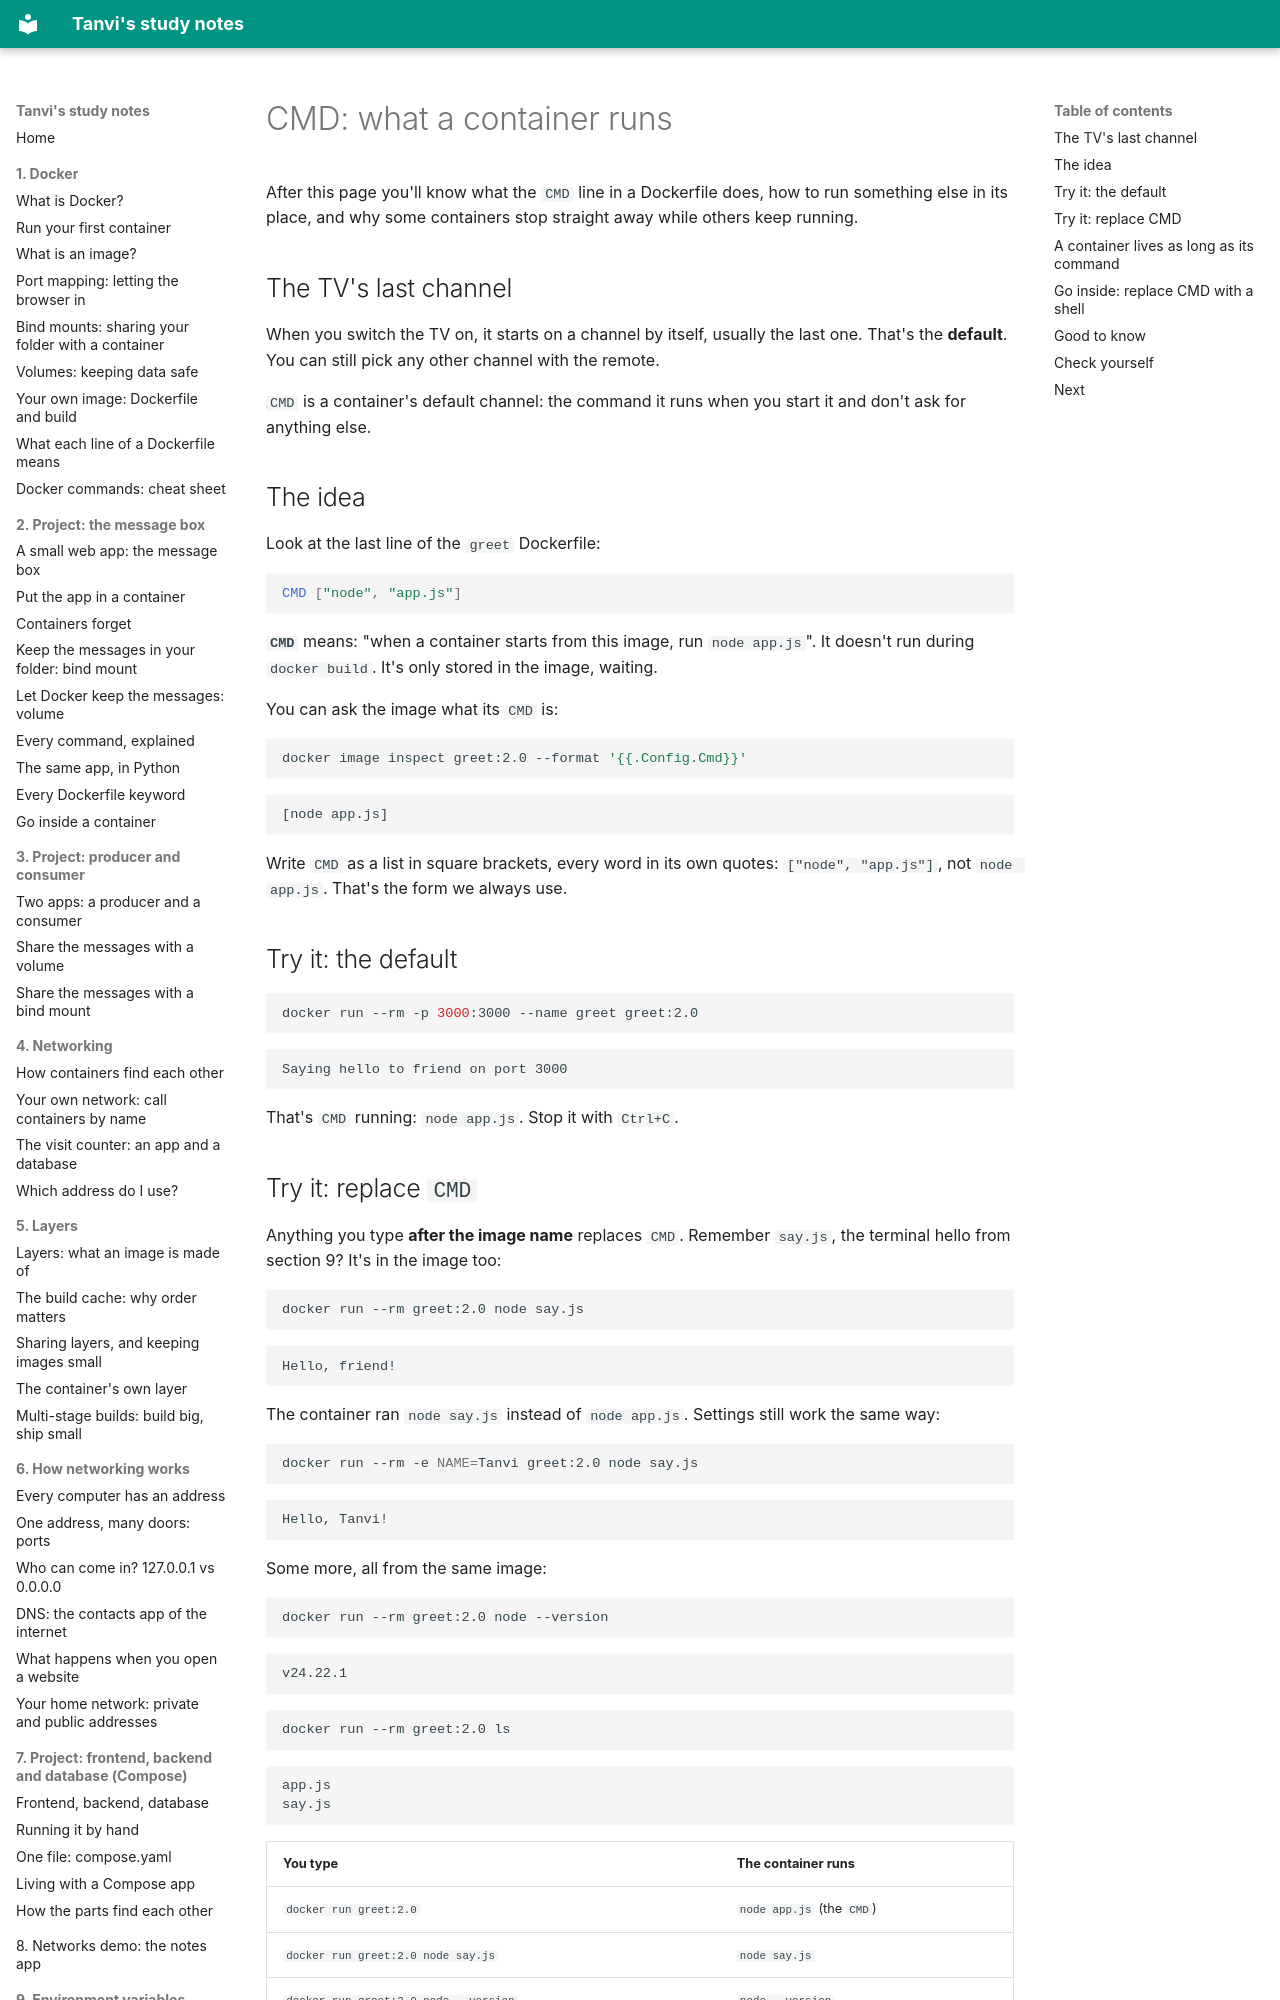

repository: vikraj01/learning · page: 11-cmd/01-cmd/index.html · generator: mkdocs

# CMD: what a container runs

After this page you'll know what the `CMD` line in a Dockerfile does, how to run something else in its place, and why some containers stop straight away while others keep running.

## The TV's last channel

When you switch the TV on, it starts on a channel by itself, usually the last one. That's the **default**. You can still pick any other channel with the remote.

`CMD` is a container's default channel: the command it runs when you start it and don't ask for anything else.

## The idea

Look at the last line of the `greet` Dockerfile:

```dockerfile
CMD ["node", "app.js"]
```

**`CMD`** means: "when a container starts from this image, run `node app.js`". It doesn't run during `docker build`. It's only stored in the image, waiting.

You can ask the image what its `CMD` is:

```bash
docker image inspect greet:2.0 --format '{{.Config.Cmd}}'
```

```
[node app.js]
```

Write `CMD` as a list in square brackets, every word in its own quotes: `["node", "app.js"]`, not `node app.js`. That's the form we always use.

## Try it: the default

```bash
docker run --rm -p 3000:3000 --name greet greet:2.0
```

```
Saying hello to friend on port 3000
```

That's `CMD` running: `node app.js`. Stop it with `Ctrl+C`.
